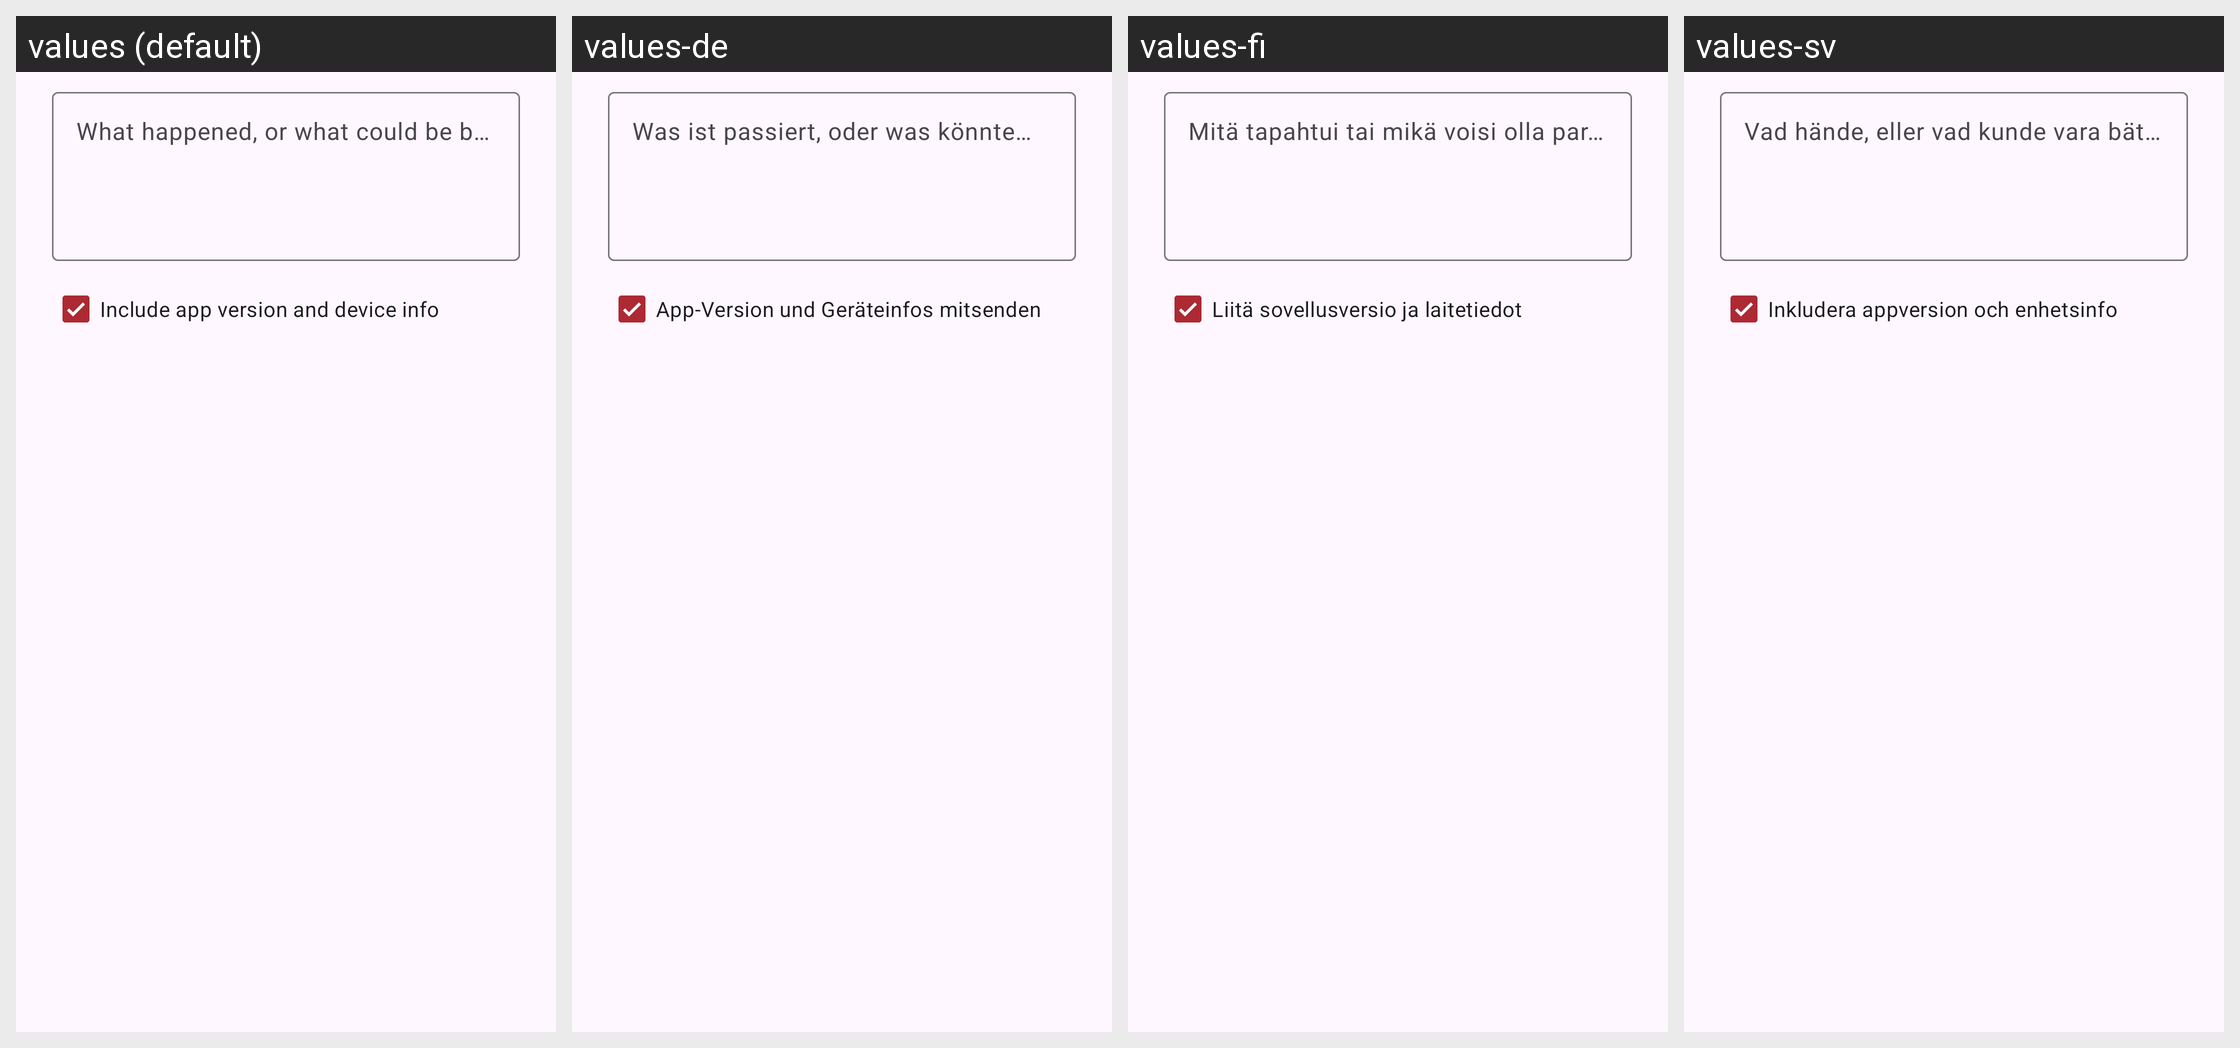

The Android screen above is rendered under several locales of the same app. Produce the string resources it draws, with the default and per-locale values.
Android screen res/layout/dialog_feedback.xml rendered under 4 locales, left to right: values (default), values-de, values-fi, values-sv. Device: Nexus 5 (rendered at 1080×1920; each locale shown at half size, 540×960, under a caption strip naming it); theme Theme.Sushi.
Other locales in the repository, not shown: values-es.
Strings drawn on this screen, with the default value and each locale's value (text and hints the layout hard-codes, and strings that could not be matched under every locale, appear in the picture but are not listed):

feedback_text_hint
  values: What happened, or what could be better?
  values-de: Was ist passiert, oder was könnte besser sein?
  values-fi: Mitä tapahtui tai mikä voisi olla paremmin?
  values-sv: Vad hände, eller vad kunde vara bättre?

feedback_include_device_info
  values: Include app version and device info
  values-de: App-Version und Geräteinfos mitsenden
  values-fi: Liitä sovellusversio ja laitetiedot
  values-sv: Inkludera appversion och enhetsinfo
